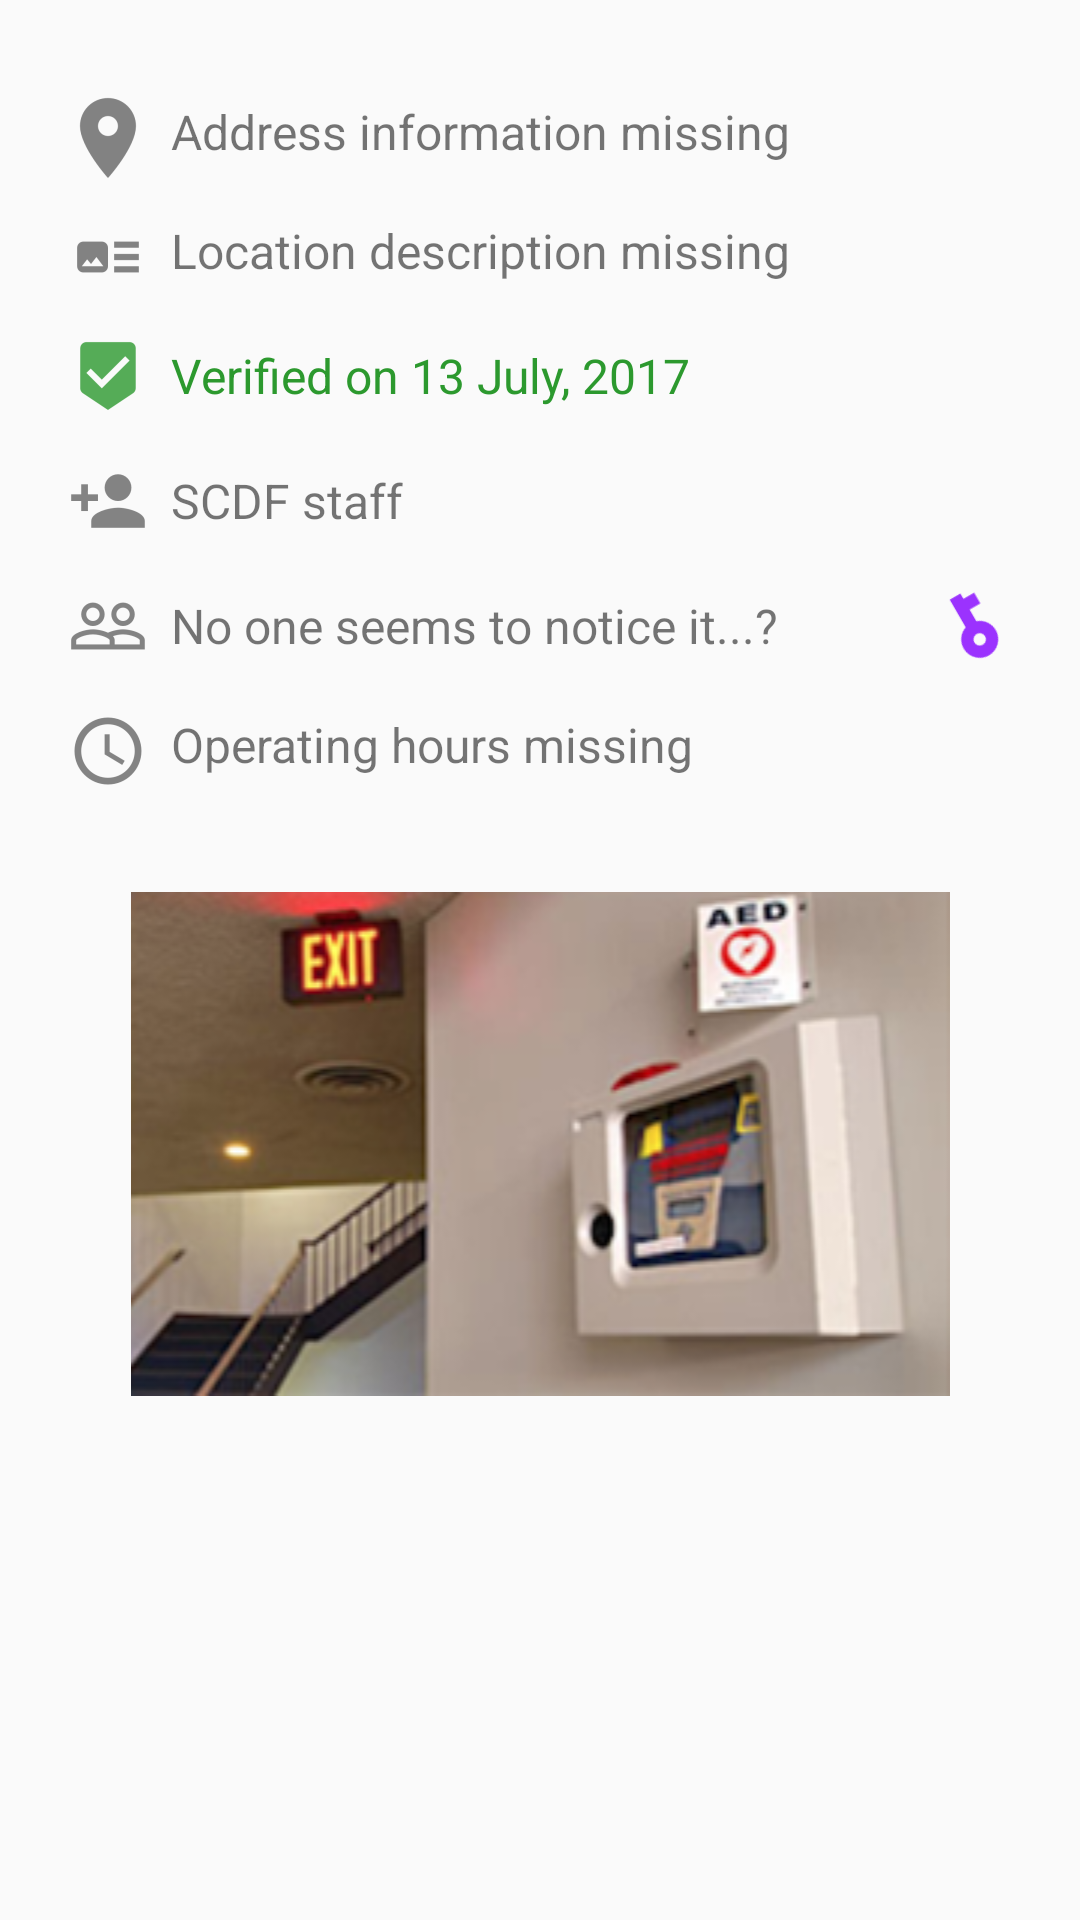

Write the Android layout XML for this screen, with the resource values it uses.
<!-- AndroidManifest.xml: application theme AppTheme -->
<!-- res/layout/content_detail_view.xml -->
<?xml version="1.0" encoding="utf-8"?>
<android.support.v4.widget.NestedScrollView xmlns:android="http://schemas.android.com/apk/res/android"
    xmlns:app="http://schemas.android.com/apk/res-auto"
    xmlns:tools="http://schemas.android.com/tools"
    android:layout_width="match_parent"
    android:layout_height="wrap_content"
    app:layout_behavior="@string/appbar_scrolling_view_behavior"
    tools:context="sg.edu.ntu.eee.aedlocator.AEDDetailActivity"
    tools:showIn="@layout/activity_aed_detail">

    <android.support.constraint.ConstraintLayout
        android:layout_width="match_parent"
        android:layout_height="wrap_content"
        android:layout_margin="20dp"
        android:paddingTop="10dp">

        <ImageView
            android:id="@+id/ic_aed_addr"
            android:layout_width="wrap_content"
            android:layout_height="wrap_content"
            app:srcCompat="@drawable/ic_map_marker"
            android:contentDescription="ic aed address"/>

        <TextView
            android:id="@+id/info_aed_addr"
            android:layout_width="0dp"
            android:layout_height="wrap_content"
            android:layout_marginTop="3dp"
            android:layout_marginStart="5dp"
            app:layout_constraintTop_toTopOf="@id/ic_aed_addr"
            app:layout_constraintLeft_toRightOf="@id/ic_aed_addr"
            app:layout_constraintRight_toRightOf="parent"
            android:text="@string/detail_addr"
            android:textSize="16sp"
            android:lineSpacingMultiplier="1.3"/>


        <ImageView
            android:id="@+id/ic_aed_loca"
            android:layout_width="wrap_content"
            android:layout_height="wrap_content"
            app:layout_constraintTop_toBottomOf="@id/info_aed_addr"
            android:layout_marginTop="15dp"
            app:srcCompat="@drawable/ic_add_info_detail"
            android:contentDescription="ic aed location"/>

        <TextView
            android:id="@+id/info_aed_loca"
            android:layout_width="0dp"
            android:layout_height="wrap_content"
            android:layout_marginTop="3dp"
            android:layout_marginStart="5dp"
            app:layout_constraintLeft_toRightOf="@id/ic_aed_loca"
            app:layout_constraintTop_toTopOf="@id/ic_aed_loca"
            app:layout_constraintRight_toRightOf="parent"
            android:text="@string/detail_loca"
            android:textSize="16sp"/>

        <ImageView
            android:id="@+id/ic_aed_stat"
            android:layout_width="wrap_content"
            android:layout_height="wrap_content"
            app:layout_constraintTop_toBottomOf="@id/info_aed_loca"
            android:layout_marginTop="15dp"
            app:srcCompat="@drawable/ic_status_green"
            android:contentDescription="ic aed status"/>

        <TextView
            android:id="@+id/info_aed_stat"
            android:layout_width="0dp"
            android:layout_height="wrap_content"
            android:layout_marginTop="5dp"
            android:layout_marginStart="5dp"
            app:layout_constraintLeft_toRightOf="@id/ic_aed_stat"
            app:layout_constraintTop_toTopOf="@id/ic_aed_stat"
            app:layout_constraintRight_toRightOf="parent"
            android:text="@string/detail_status"
            android:textSize="16sp"
            android:textColor="@color/colorVerified"/>

        <ImageView
            android:id="@+id/ic_aed_ctbr"
            android:layout_width="wrap_content"
            android:layout_height="wrap_content"
            app:layout_constraintTop_toBottomOf="@id/info_aed_stat"
            android:layout_marginTop="15dp"
            app:srcCompat="@drawable/ic_person_add_contributor"
            android:contentDescription="ic aed status"/>

        <TextView
            android:id="@+id/info_aed_ctbr"
            android:layout_width="0dp"
            android:layout_height="wrap_content"
            android:layout_marginTop="5dp"
            android:layout_marginStart="5dp"
            app:layout_constraintLeft_toRightOf="@id/ic_aed_ctbr"
            app:layout_constraintTop_toTopOf="@id/ic_aed_ctbr"
            app:layout_constraintRight_toRightOf="parent"
            android:text="@string/detail_contbr"
            android:textSize="16sp"/>

        <ImageView
            android:id="@+id/ic_aed_been"
            android:layout_width="wrap_content"
            android:layout_height="wrap_content"
            app:layout_constraintTop_toBottomOf="@id/info_aed_ctbr"
            android:layout_marginTop="15dp"
            app:srcCompat="@drawable/ic_person_been_crowd"/>

        <TextView
            android:id="@+id/info_aed_been"
            android:layout_width="0dp"
            android:layout_height="wrap_content"
            android:layout_marginTop="5dp"
            android:layout_marginStart="5dp"
            app:layout_constraintLeft_toRightOf="@id/ic_aed_been"
            app:layout_constraintTop_toTopOf="@id/ic_aed_been"
            android:text="@string/detail_been"
            android:textSize="16sp"/>

        <ImageView
            android:layout_width="wrap_content"
            android:layout_height="wrap_content"
            android:rotation="-120"
            app:layout_constraintTop_toTopOf="@id/ic_aed_been"
            app:layout_constraintRight_toRightOf="parent"
            app:srcCompat="@drawable/ic_key_tip"
            android:clickable="true"
            android:onClick="showTip"/>

        <ImageView
            android:id="@+id/ic_aed_hour"
            android:layout_width="wrap_content"
            android:layout_height="wrap_content"
            android:layout_marginTop="15dp"
            app:layout_constraintTop_toBottomOf="@id/info_aed_been"
            app:srcCompat="@drawable/ic_time_hours" />

        <TextView
            android:id="@+id/info_aed_hour"
            android:layout_width="0dp"
            android:layout_height="30dp"
            android:layout_marginTop="3dp"
            android:layout_marginStart="5dp"
            app:layout_constraintLeft_toRightOf="@id/ic_aed_hour"
            app:layout_constraintTop_toTopOf="@id/ic_aed_hour"
            app:layout_constraintRight_toRightOf="parent"
            android:text="@string/detail_hour"
            android:textSize="16sp"/>

        <ImageView
            android:id="@+id/info_aed_img"
            android:layout_width="match_parent"
            android:layout_height="wrap_content"
            android:layout_marginBottom="50dp"
            android:layout_marginTop="30dp"
            app:layout_constraintBottom_toBottomOf="parent"
            app:layout_constraintLeft_toLeftOf="parent"
            app:layout_constraintRight_toRightOf="parent"
            app:layout_constraintTop_toBottomOf="@id/info_aed_hour"
            app:srcCompat="@drawable/aed_sample_capt" />
    </android.support.constraint.ConstraintLayout>
</android.support.v4.widget.NestedScrollView>
<!-- res/layout/activity_aed_detail.xml (included above) -->
<?xml version="1.0" encoding="utf-8"?>
<android.support.design.widget.CoordinatorLayout xmlns:android="http://schemas.android.com/apk/res/android"
    xmlns:app="http://schemas.android.com/apk/res-auto"
    xmlns:tools="http://schemas.android.com/tools"
    android:layout_width="match_parent"
    android:layout_height="match_parent"
    android:fitsSystemWindows="true"
    tools:context="sg.edu.ntu.eee.aedlocator.AEDDetailActivity">

    <android.support.design.widget.AppBarLayout
        android:id="@+id/app_bar"
        android:layout_width="match_parent"
        android:layout_height="@dimen/app_bar_height"
        android:fitsSystemWindows="true"
        android:theme="@style/AppTheme.AppBarOverlay">

        <android.support.design.widget.CollapsingToolbarLayout
            android:layout_width="match_parent"
            android:layout_height="match_parent"
            android:fitsSystemWindows="true"
            app:contentScrim="?attr/colorPrimary"
            app:layout_scrollFlags="scroll|exitUntilCollapsed"
            app:toolbarId="@+id/toolbar">

            <android.support.v7.widget.Toolbar
                android:id="@+id/toolbar"
                android:layout_width="match_parent"
                android:layout_height="?attr/actionBarSize"
                app:layout_collapseMode="pin"
                app:popupTheme="@style/AppTheme.PopupOverlay" />

        </android.support.design.widget.CollapsingToolbarLayout>
    </android.support.design.widget.AppBarLayout>

    <include layout="@layout/content_detail_view" />

    <android.support.design.widget.FloatingActionButton
        android:id="@+id/fab_detailview"
        android:layout_width="wrap_content"
        android:layout_height="wrap_content"
        android:layout_margin="36dp"
        app:backgroundTint="@color/colorVerified"
        app:fabSize="normal"
        app:layout_anchor="@id/app_bar"
        app:layout_anchorGravity="bottom|end"
        app:srcCompat="@drawable/ic_nav_white" />

</android.support.design.widget.CoordinatorLayout>
<!-- resources referenced by this layout -->
<resources>
  <color name="colorVerified">#2c992e</color>
  <!-- drawable aed_sample_capt: png bitmap (drawable, 73339 bytes) -->
  <!-- drawable ic_add_info_detail: png bitmap (drawable-hdpi, 403 bytes) -->
  <!-- drawable ic_key_tip: png bitmap (drawable-hdpi, 515 bytes) -->
  <!-- drawable ic_map_marker: png bitmap (drawable-hdpi, 741 bytes) -->
  <!-- drawable ic_person_add_contributor: png bitmap (drawable-hdpi, 542 bytes) -->
  <!-- drawable ic_person_been_crowd: png bitmap (drawable-hdpi, 854 bytes) -->
  <!-- drawable ic_status_green: png bitmap (drawable-hdpi, 514 bytes) -->
  <!-- drawable ic_time_hours: png bitmap (drawable-hdpi, 855 bytes) -->
  <string name="detail_addr">Address information missing</string>
  <string name="detail_been">No one seems to notice it...?</string>
  <string name="detail_contbr">SCDF staff</string>
  <string name="detail_hour">Operating hours missing</string>
  <string name="detail_loca">Location description missing</string>
  <string name="detail_status">Verified on 13 July, 2017</string>
  <style name="AppTheme.AppBarOverlay" parent="ThemeOverlay.AppCompat.Dark.ActionBar" />
  <style name="AppTheme.PopupOverlay" parent="ThemeOverlay.AppCompat.Light" />
  <style name="AppTheme" parent="Theme.AppCompat.Light.DarkActionBar">
          
          <item name="colorPrimary">@color/colorPrimary</item>
          <item name="colorPrimaryDark">@color/colorPrimaryDark</item>
          <item name="colorAccent">@color/colorAccent</item>
      </style>
  <color name="colorPrimary">#3f51b5</color>
  <color name="colorPrimaryDark">#303f9f</color>
  <color name="colorAccent">#FF4081</color>
</resources>
